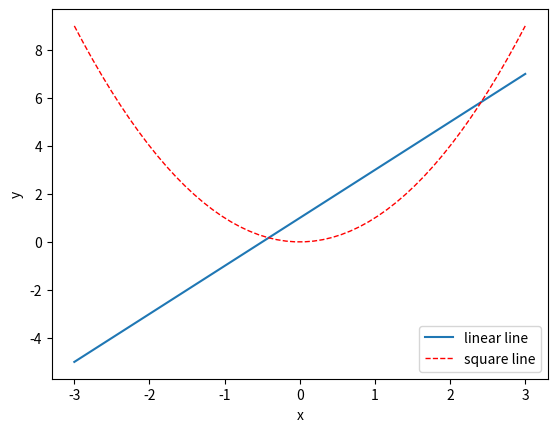

Generate this figure with matplotlib:
import matplotlib.pyplot as plt
import numpy as np

x=np.linspace(-3,3,50)
y1=2*x+1
y2=x**2
# plt.figure(num=3,figsize=(8,5))
# l1=plt.plot(x,y2)
# l2=plt.plot(x,y1,color='red',linewidth=1.0,linestyle='--')

# plt.legend(handles=[l1,l2],labels=['up','down'],loc='best')
l1,=plt.plot(x,y1,label='linear line')
l2,=plt.plot(x,y2,color='red',linewidth=1.0,linestyle='--',label='square line')

plt.legend()

plt.xlabel('x')
plt.ylabel('y')

#plt.xlim((-1,2))
#plt.ylim((-2,3))

# new_ticks=np.linspace(-1,2,5)
# print(new_ticks)
# plt.xticks(new_ticks)
# plt.yticks([-2,-1.8,-1,1.22,3],
#           [r'$really\ bad$',r'$bad$',r'$normal$',r'$good$',r'$really\ good$'])

# ax=plt.gca()
# ax.spines['right'].set_color('none')
# ax.spines['top'].set_color('none')

# ax.xaxis.set_ticks_position('bottom')
# ax.yaxis.set_ticks_position('left')
# ax.spines['bottom'].set_position(('data',0))
# ax.spines['left'].set_position(('data',0))

plt.show()